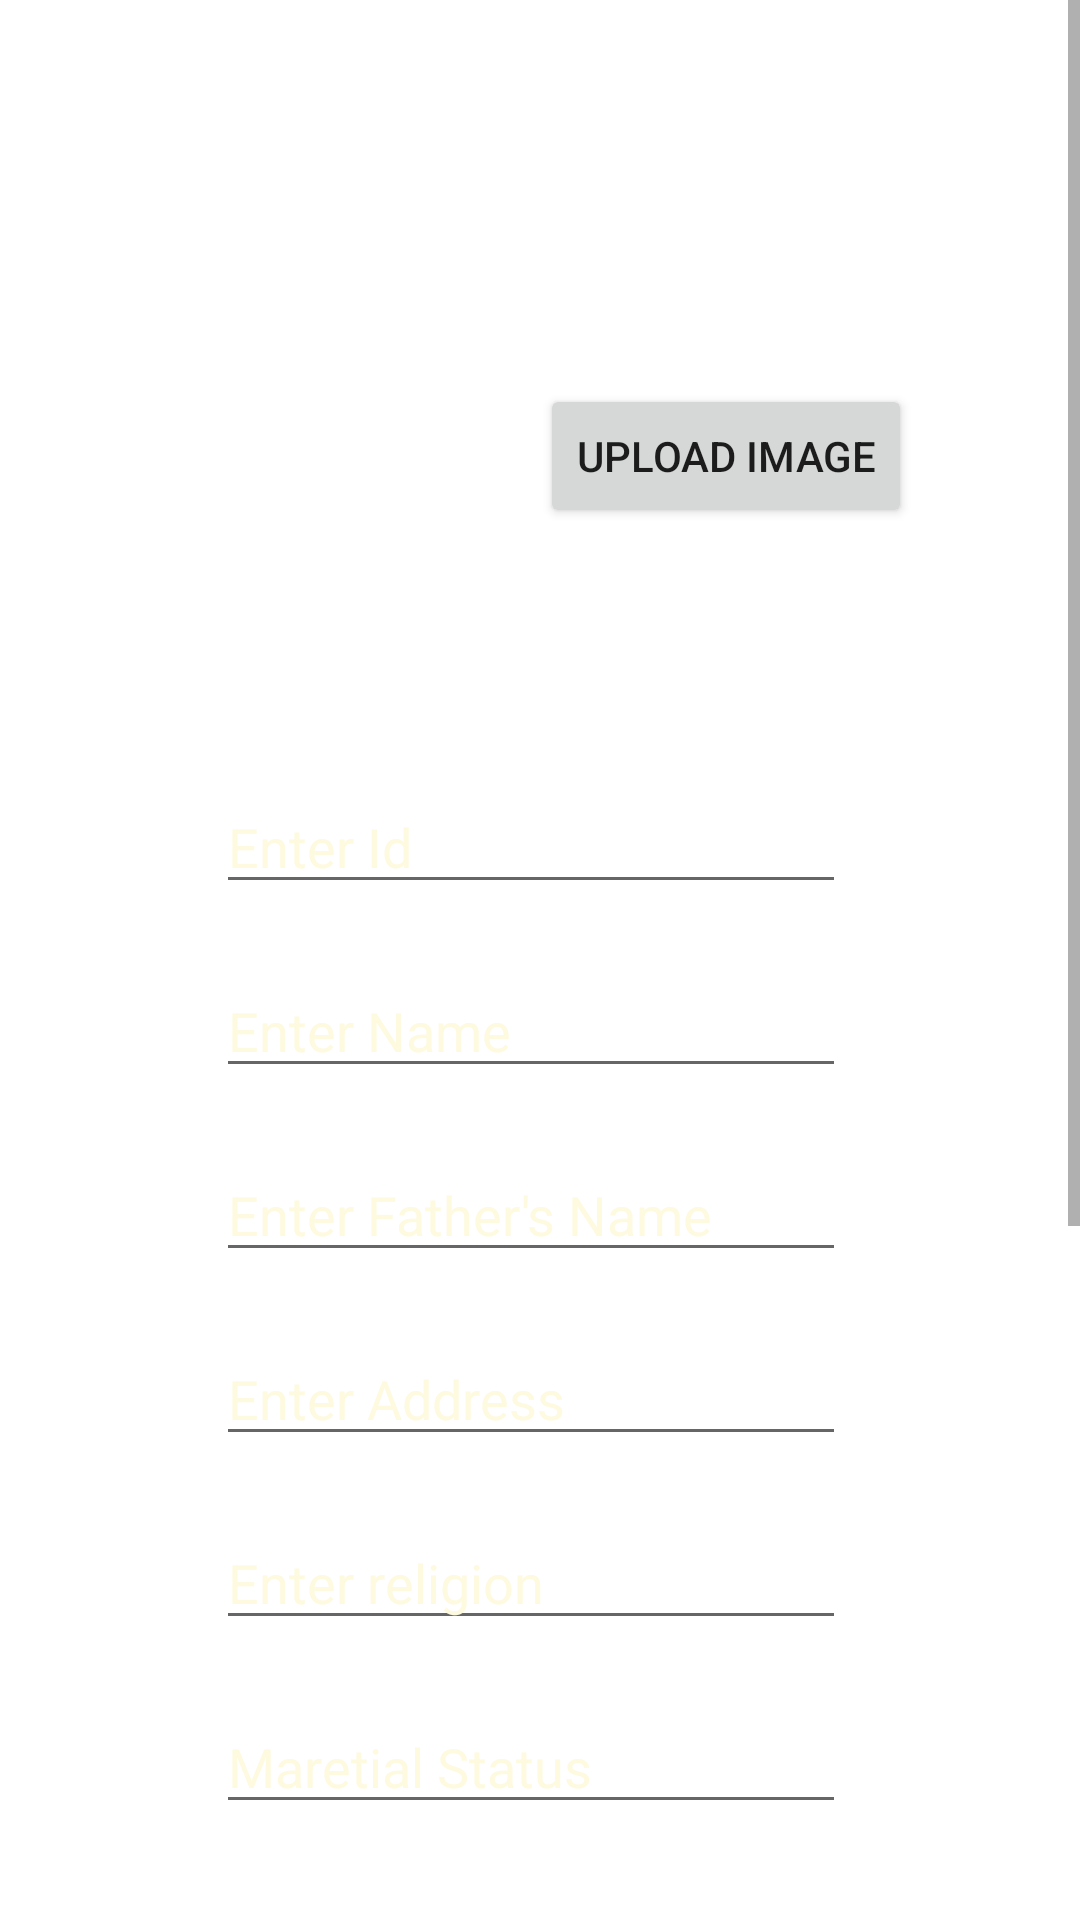

Here is an Android app screen rendered from its layout file. Give the layout XML and the strings, colors and styles it references.
<!-- AndroidManifest.xml: application theme AppTheme -->
<!-- res/layout/activity_new_form_entry.xml -->
<?xml version="1.0" encoding="utf-8"?>
<ScrollView xmlns:android="http://schemas.android.com/apk/res/android"
    xmlns:app="http://schemas.android.com/apk/res-auto"
    xmlns:tools="http://schemas.android.com/tools"
    android:layout_width="match_parent"
    android:layout_height="match_parent"
    tools:ignore="SpeakableTextPresentCheck"
    android:fillViewport="true"
    tools:viewBindingIgnore="true" >
    <androidx.constraintlayout.widget.ConstraintLayout
        android:id="@+id/constraint"
        android:layout_width="match_parent"
        android:layout_height="wrap_content"
        tools:context=".NewFormEntry">


        <ImageView
            android:id="@+id/imgViewer"
            android:layout_width="132dp"
            android:layout_height="156dp"
            android:layout_marginStart="48dp"
            android:layout_marginTop="40dp"
            android:importantForAccessibility="no"
            app:layout_constraintEnd_toStartOf="@+id/btnCamera"
            app:layout_constraintHorizontal_bias="0.076"
            app:layout_constraintStart_toStartOf="parent"
            app:layout_constraintTop_toTopOf="parent"
            tools:ignore="ImageContrastCheck" />

        <Button

            android:theme="@style/Theme.MyApplication"
            android:id="@+id/btnCamera"
            android:layout_width="wrap_content"
            android:layout_height="wrap_content"
            android:layout_marginTop="128dp"
            android:layout_marginEnd="56dp"
            android:text="@string/upload_image"
            app:layout_constraintEnd_toEndOf="parent"
            app:layout_constraintTop_toTopOf="parent" />

        <EditText
            android:textColor="#FEFAE0"
            android:textColorHint="#FEFAE0"
            android:theme="@style/Theme.MyApplication"
            android:id="@+id/identification"
            android:layout_width="wrap_content"
            android:layout_height="wrap_content"
            android:layout_marginTop="260dp"
            android:ems="10"
            android:hint="@string/enter_Id"
            android:importantForAutofill="no"
            android:inputType="text"
            app:layout_constraintEnd_toEndOf="@+id/btnCamera"
            app:layout_constraintHorizontal_bias="0.521"
            app:layout_constraintStart_toStartOf="@+id/imgViewer"
            app:layout_constraintTop_toTopOf="parent" />

        <EditText
            android:textColor="#FEFAE0"
            android:textColorHint="#FEFAE0"
            android:theme="@style/Theme.MyApplication"
            android:id="@+id/name"
            android:layout_width="wrap_content"
            android:layout_height="wrap_content"
            android:layout_marginTop="20dp"
            android:ems="10"
            android:hint="@string/enter_name"
            android:inputType="text"
            app:layout_constraintStart_toStartOf="@+id/identification"
            app:layout_constraintTop_toBottomOf="@+id/identification"
            android:importantForAutofill="no" />

        <EditText
            android:textColor="#FEFAE0"
            android:textColorHint="#FEFAE0"
            android:theme="@style/Theme.MyApplication"
            android:id="@+id/fathersName"
            android:layout_width="wrap_content"
            android:layout_height="wrap_content"
            android:layout_marginTop="20dp"
            android:ems="10"
            android:hint="@string/enter_father_s_name"
            android:inputType="text"
            app:layout_constraintEnd_toEndOf="@+id/name"
            app:layout_constraintHorizontal_bias="0.0"
            app:layout_constraintStart_toStartOf="@+id/name"
            app:layout_constraintTop_toBottomOf="@+id/name"
            android:importantForAutofill="no" />

        <EditText
            android:textColor="#FEFAE0"
            android:textColorHint="#FEFAE0"
            android:theme="@style/Theme.MyApplication"
            android:id="@+id/address"
            android:layout_width="wrap_content"
            android:layout_height="wrap_content"
            android:layout_marginTop="20dp"
            android:ems="10"
            android:hint="@string/enter_address"
            android:inputType="text"
            app:layout_constraintEnd_toEndOf="@+id/fathersName"
            app:layout_constraintHorizontal_bias="1.0"
            app:layout_constraintStart_toStartOf="@+id/fathersName"
            app:layout_constraintTop_toBottomOf="@+id/fathersName"
            android:importantForAutofill="no" />

        <EditText
            android:textColor="#FEFAE0"
            android:textColorHint="#FEFAE0"
            android:theme="@style/Theme.MyApplication"
            android:id="@+id/religion"
            android:layout_width="wrap_content"
            android:layout_height="wrap_content"
            android:layout_marginTop="20dp"
            android:ems="10"
            android:hint="@string/enter_religion"
            android:inputType="text"
            app:layout_constraintEnd_toEndOf="@+id/address"
            app:layout_constraintHorizontal_bias="0.0"
            app:layout_constraintStart_toStartOf="@+id/address"
            app:layout_constraintTop_toBottomOf="@+id/address"
            android:importantForAutofill="no" />

        <EditText
            android:textColor="#FEFAE0"
            android:textColorHint="#FEFAE0"
            android:theme="@style/Theme.MyApplication"
            android:id="@+id/maritialStatus"
            android:layout_width="wrap_content"
            android:layout_height="wrap_content"
            android:layout_marginTop="20dp"
            android:ems="10"
            android:hint="@string/maretial_status"
            android:inputType="text"
            app:layout_constraintEnd_toEndOf="@+id/religion"
            app:layout_constraintHorizontal_bias="1.0"
            app:layout_constraintStart_toStartOf="@+id/religion"
            app:layout_constraintTop_toBottomOf="@+id/religion"
            android:importantForAutofill="no" />

        <EditText
            android:textColor="#FEFAE0"
            android:textColorHint="#FEFAE0"
            android:theme="@style/Theme.MyApplication"
            android:id="@+id/mobileNumber"
            android:layout_width="wrap_content"
            android:layout_height="wrap_content"
            android:layout_marginTop="20dp"
            android:ems="10"
            android:hint="@string/enter_mobile_number"
            android:inputType="number"
            app:layout_constraintEnd_toEndOf="@+id/maritialStatus"
            app:layout_constraintHorizontal_bias="1.0"
            app:layout_constraintStart_toStartOf="@+id/maritialStatus"
            app:layout_constraintTop_toBottomOf="@+id/maritialStatus"
            android:importantForAutofill="no" />

        <EditText
            android:textColor="#FEFAE0"
            android:textColorHint="#FEFAE0"
            android:theme="@style/Theme.MyApplication"
            android:id="@+id/designation"
            android:layout_width="wrap_content"
            android:layout_height="wrap_content"
            android:layout_marginTop="20dp"
            android:ems="10"
            android:hint="@string/enter_designation"
            android:inputType="text"
            app:layout_constraintEnd_toEndOf="@+id/mobileNumber"
            app:layout_constraintStart_toStartOf="@+id/mobileNumber"
            app:layout_constraintTop_toBottomOf="@+id/mobileNumber"
            android:importantForAutofill="no" />

        <EditText
            android:textColor="#FEFAE0"
            android:textColorHint="#FEFAE0"
            android:theme="@style/Theme.MyApplication"
            android:id="@+id/duration"
            android:layout_width="wrap_content"
            android:layout_height="wrap_content"
            android:layout_marginTop="20dp"
            android:ems="10"
            android:hint="@string/in_days_specify_duration"
            android:inputType="text"
            app:layout_constraintEnd_toEndOf="@+id/designation"
            app:layout_constraintHorizontal_bias="0.0"
            app:layout_constraintStart_toStartOf="@+id/designation"
            app:layout_constraintTop_toBottomOf="@+id/designation"
            android:importantForAutofill="no" />

        <EditText
            android:textColor="#FEFAE0"
            android:textColorHint="#FEFAE0"
            android:theme="@style/Theme.MyApplication"
            android:id="@+id/routeUsed"
            android:layout_width="wrap_content"
            android:layout_height="wrap_content"
            android:layout_marginTop="20dp"
            android:ems="10"
            android:hint="@string/route_used"
            android:inputType="text"
            app:layout_constraintEnd_toEndOf="@+id/duration"
            app:layout_constraintHorizontal_bias="0.0"
            app:layout_constraintStart_toStartOf="@+id/duration"
            app:layout_constraintTop_toBottomOf="@+id/duration"
            android:importantForAutofill="no" />

        <EditText
            android:textColor="#FEFAE0"
            android:textColorHint="#FEFAE0"
            android:theme="@style/Theme.MyApplication"
            android:id="@+id/placeVisitedLastYear"
            android:layout_width="wrap_content"
            android:layout_height="wrap_content"
            android:layout_marginTop="20dp"
            android:ems="10"
            android:hint="@string/place_visited_last_year"
            android:inputType="text"
            app:layout_constraintEnd_toEndOf="@+id/routeUsed"
            app:layout_constraintHorizontal_bias="0.0"
            app:layout_constraintStart_toStartOf="@+id/routeUsed"
            app:layout_constraintTop_toBottomOf="@+id/routeUsed"
            android:importantForAutofill="no" />

        <Button
            android:theme="@style/Theme.MyApplication"
            android:id="@+id/nextButton"
            android:layout_width="wrap_content"
            android:layout_height="wrap_content"
            android:layout_marginTop="20dp"
            android:layout_marginBottom="20dp"
            android:text="@string/next"
            app:layout_constraintBottom_toBottomOf="parent"
            app:layout_constraintEnd_toEndOf="@+id/placeVisitedLastYear"
            app:layout_constraintHorizontal_bias="0.487"
            app:layout_constraintStart_toStartOf="@+id/placeVisitedLastYear"
            app:layout_constraintTop_toBottomOf="@+id/placeVisitedLastYear" />

    </androidx.constraintlayout.widget.ConstraintLayout>
</ScrollView>
<!-- resources referenced by this layout -->
<resources>
  <string name="enter_Id">Enter Id</string>
  <string name="enter_address">Enter Address</string>
  <string name="enter_designation">Enter Designation</string>
  <string name="enter_father_s_name">Enter Father\'s Name</string>
  <string name="enter_mobile_number">Enter Mobile Number</string>
  <string name="enter_name">Enter Name</string>
  <string name="enter_religion">Enter religion</string>
  <string name="in_days_specify_duration">In days / specify duration</string>
  <string name="maretial_status">Maretial Status</string>
  <string name="next">Next</string>
  <string name="place_visited_last_year">place Visited Last Year</string>
  <string name="route_used">Route Used</string>
  <string name="upload_image">Upload Image</string>
  <style name="AppTheme" parent="Theme.AppCompat.Light.DarkActionBar">
          
          <item name="android:windowBackground">@color/fixed_background_color</item>
      </style>
  <color name="fixed_background_color">#606C38</color>
</resources>
